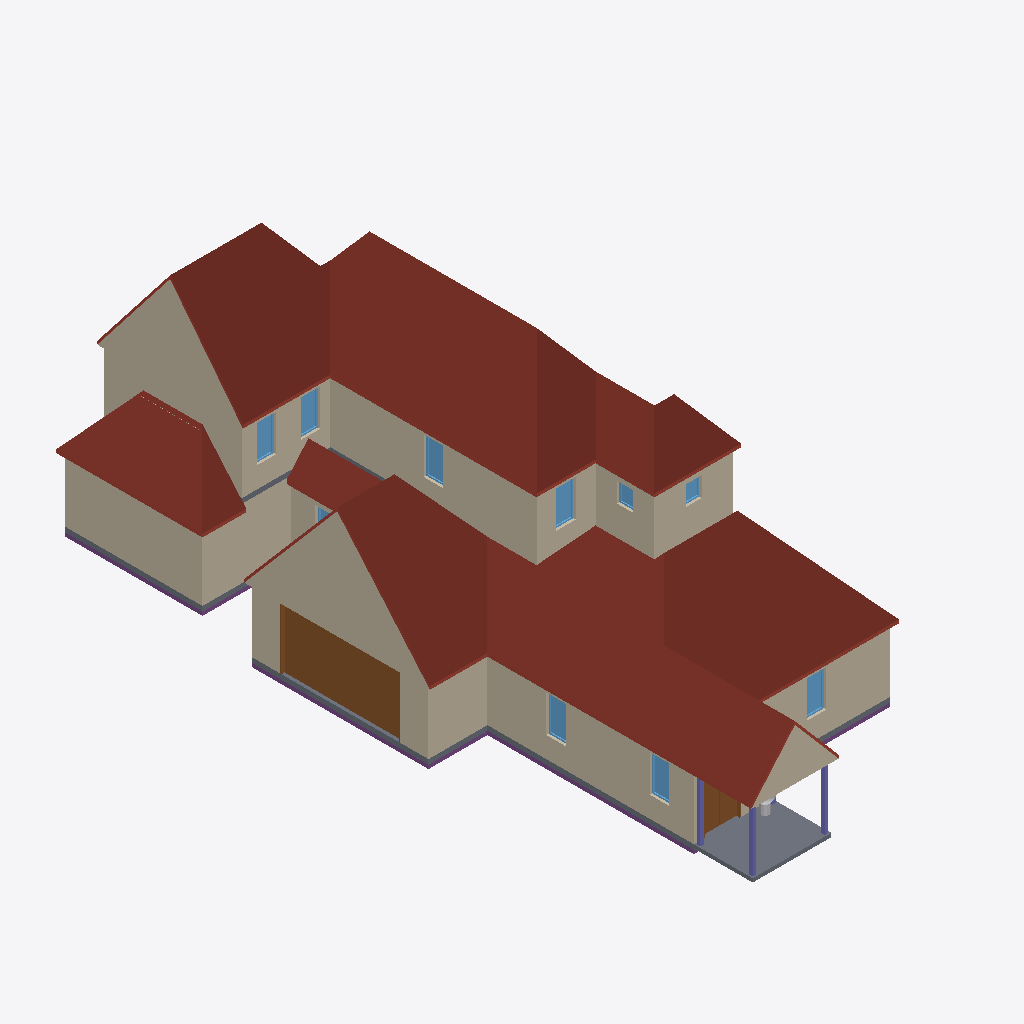
Isometric view of an IFC building model (IFC-SPF (STEP), schema IFC4, length unit metre), seen from the south-west, elements coloured by IFC class: 24 walls (beige), 10 windows (light blue), 3 roofs (red-brown), 3 slabs (grey), 3 columns (violet), 2 doors (brown), 1 footing (purple), 1 other element (light grey).
Extent 11.9 m × 26.7 m × 9.9 m (x, y, z). Storeys (2): Level 1 at 0.35 m; Level 2 at 3.35 m. Elements (176): 78 IfcWall, 33 IfcFurnishingElement, 23 IfcWindow, 14 IfcStair, 12 IfcDoor, 5 IfcRoof, 4 IfcColumn, 3 IfcRailing, 3 IfcSlab, 1 IfcFooting.

HEADER;
FILE_DESCRIPTION(('ViewDefinition [CoordinationView]'),'2;1');
FILE_NAME('quailoak-s1~tudor_revival.ifc','2026-11-12T06:06:11',('',''),(''),'IfcOpenShell 0.8.0','IfcOpenShell 0.8.0','');
FILE_SCHEMA(('IFC4'));
ENDSEC;
DATA;
#23=IFCPROJECT('3ay0_Z8wvF0Pe$YNq4saIU',#5,'b905235809',$,$,$,$,(#21),#19);
#24=IFCSITE('0xCyP3y2L4u8Kqwo7OL1FT',#5,'Site','',$,$,$,'Site',.COMPLEX.,(0,0,0),(0,0,0),0.0,$,$);
#25=IFCBUILDING('0oPy2Hm2T2qQDR6UZmtckU',#5,'OSM 905235809','',$,$,$,'OSM 905235809',.COMPLEX.,$,$,$);
#26=IFCBUILDINGSTOREY('3UVChS1uP1D9bJx30Cu5HJ',#5,'Level 1','',$,$,$,'Level 1',.COMPLEX.,0.35);
#19977=IFCBUILDINGSTOREY('0IIe7OW2X1bOAfS$sSUf1K',#5,'Level 2','',$,$,$,'Level 2',.COMPLEX.,3.35);
#19365=IFCROOF('3gPvWpCj1AE9RQwfvjkWy0',#5,'Cross Gable roof','',$,#595,#19364,$,.FLAT_ROOF.);
#25732=IFCROOF('18Qqrz42v9yu_PnmwDo1w5',#5,'Cross Gable roof004','',$,#595,#25731,$,.FLAT_ROOF.);
#19928=IFCROOF('07Cnovjr18mhv$xaq7k8r9',#5,'Cross Gable roof003','',$,#595,#19927,$,.FLAT_ROOF.);
#20677=IFCWALL('2ZNkoyYJDBPBBsY4dezs8T',#5,'Exterior wall L020','',$,#595,#20676,$,.MOVABLE.);
#19391=IFCWALL('0M_BbL2k54CRZ5FY7Bh_bz',#5,'Gable end','',$,#595,#19390,$,.MOVABLE.);
#1335=IFCWALL('3sdl8tucD8zQONR7rA5n0f',#5,'Exterior wall L002','',$,#595,#1334,$,.MOVABLE.);
#1535=IFCWALL('2FmiZUrev2WR8j4OvJfsox',#5,'Exterior wall L004','',$,#595,#1534,$,.MOVABLE.);
#1290=IFCDOOR('314f5GN2PAGxmdSTrkYVbo',#5,'Door','',$,#595,#1289,$,1000.0,$,.DOOR.,.SINGLE_SWING_LEFT.,$);
#25758=IFCWALL('3tLyegqsHFDBOabZPWy7I2',#5,'Gable end015','',$,#595,#25757,$,.MOVABLE.);
#3809=IFCWALL('1nd87wZ9r2Zh5yZsYEouxS',#5,'Exterior wall L017','',$,#595,#3808,$,.MOVABLE.);
#3019=IFCWALL('2r0LiSjwPFjvSFrDnX1$4N',#5,'Exterior wall L013','',$,#595,#3018,$,.MOVABLE.);
#1126=IFCSLAB('0mMGdZQvn4cB6oapdL274$',#5,'Porch deck','',$,#595,#1125,$,.FLOOR.);
#20615=IFCWALL('2Qt9w4a9j1afIXcU43_e8J',#5,'Exterior wall L2','',$,#595,#20614,$,.MOVABLE.);
#1057=IFCSLAB('1feuXUyh58kvctDVlYL03_',#5,'Floor slab L1','',$,#595,#1056,$,.FLOOR.);
#1397=IFCWALL('0tgEzoV816HuMGUlohxoeC',#5,'Exterior wall L003','',$,#595,#1396,$,.MOVABLE.);
#21904=IFCWALL('2N3Uc2pxHDaPJ0ANK502N6',#5,'Exterior wall L028','',$,#595,#21903,$,.MOVABLE.);
#1191=IFCWALL('1$rQ9diC975RQp_CBMgpeU',#5,'Exterior wall L1','',$,#595,#1190,$,.MOVABLE.);
#3289=IFCWALL('3Ndtjxk4j0GPlogB_3KbXT',#5,'Exterior wall L014','',$,#595,#3288,$,.MOVABLE.);
#21082=IFCWALL('1S8iFR5o91BfIxj9dTeV7D',#5,'Exterior wall L021','',$,#595,#21081,$,.MOVABLE.);
#598=IFCFOOTING('3odRf3LzX3OA1v0m1F_8xQ',#5,'Plinth','',$,#595,#597,$,.CAISSON_FOUNDATION.);
#22042=IFCWALL('144VVpcYLA1PkytBEOnQst',#5,'Exterior wall L029','',$,#595,#22041,$,.MOVABLE.);
#19417=IFCWALL('0vkEcR7CP1$fAQLWnIGb43',#5,'Gable end001','',$,#595,#19416,$,.MOVABLE.);
#22647=IFCWALL('1gqrEvq8v9pQbZXDGvYUbT',#5,'Exterior wall L032','',$,#595,#22646,$,.MOVABLE.);
#22783=IFCWALL('2Un2hIIZn8Me6tj3sfGboA',#5,'Exterior wall L033','',$,#595,#22782,$,.MOVABLE.);
#2964=IFCDOOR('3L7Dx51yDEUupm59CMdN2T',#5,'Door002','',$,#595,#2963,$,1000.0,$,.DOOR.,.SINGLE_SWING_LEFT.,$);
#1673=IFCWALL('3h1qIULmH60h6CN91DUwlk',#5,'Exterior wall L005','',$,#595,#1672,$,.MOVABLE.);
#22866=IFCWINDOW('3hGPaUTZr5ye4I_PTLp41F',#5,'Window020','',$,#595,#22865,$,1000.0,$,.WINDOW.,.SINGLE_PANEL.,$);
#1480=IFCWINDOW('0e2iV0hCX1ivJPxQ8jrD6Q',#5,'Window','',$,#595,#1479,$,1000.0,$,.WINDOW.,.SINGLE_PANEL.,$);
#1618=IFCWINDOW('021D7A2aX8ie6FAcGkNuuQ',#5,'Window001','',$,#595,#1617,$,1000.0,$,.WINDOW.,.SINGLE_PANEL.,$);
#3102=IFCWINDOW('3eal$qDdX5GhPCQYnYSngD',#5,'Window008','',$,#595,#3101,$,1000.0,$,.WINDOW.,.SINGLE_PANEL.,$);
#20760=IFCWINDOW('19mKrW8v19NPBYvq60on3e',#5,'Window011','',$,#595,#20759,$,1000.0,$,.WINDOW.,.SINGLE_PANEL.,$);
#22125=IFCWINDOW('0DYeh8DVnBXOiZGl86RMJg',#5,'Window018','',$,#595,#22124,$,1000.0,$,.WINDOW.,.SINGLE_PANEL.,$);
#22730=IFCWINDOW('2PQ2Rjy6HE$fhpygtIa7Nd',#5,'Window019','',$,#595,#22729,$,1000.0,$,.WINDOW.,.SINGLE_PANEL.,$);
#22322=IFCWALL('3nbukt_Rn7lQ7FDQw6KhiD',#5,'Interior wall L018','',$,#595,#22321,$,.MOVABLE.);
#2388=IFCWALL('0jtocllE9FrAYxmdBWOzku',#5,'Exterior wall L009','',$,#595,#2387,$,.MOVABLE.);
#3393=IFCWALL('0zYuF2KBLFNBnaXW1$g5hh',#5,'Interior wall L009','',$,#595,#3392,$,.MOVABLE.);
#18656=IFCCOLUMN('3v1M1llFD6OQmCJdw4ECoK',#5,'Porch post','',$,#595,#18655,$,.COLUMN.);
#20570=IFCSLAB('2rBSZIKHT5Aw5JdDectLY8',#5,'Floor slab L2','',$,#595,#20569,$,.FLOOR.);
#18687=IFCCOLUMN('0IwssxH_r0tRyY91_YzUSv',#5,'Porch post001','',$,#595,#18686,$,.COLUMN.);
#18749=IFCCOLUMN('0u3ktwyLXFUuJidVArUrao',#5,'Porch post003','',$,#595,#18748,$,.COLUMN.);
#21762=IFCWALL('3VLQClQoz1UBy7rX5CWk8u',#5,'Exterior wall L027','',$,#595,#21761,$,.MOVABLE.);
#2809=IFCWALL('2ioNVqMYr16vuoOqtdp5qp',#5,'Exterior wall L012','',$,#595,#2808,$,.MOVABLE.);
#21165=IFCWINDOW('0b2$S3iZf0VhmdrumLHMhP',#5,'Window012','',$,#595,#21164,$,1000.0,$,.WINDOW.,.SINGLE_PANEL.,$);
#21987=IFCWINDOW('26$uxzgDn8mhKH_w923uW8',#5,'Window017','',$,#595,#21986,$,1000.0,$,.WINDOW.,.SINGLE_PANEL.,$);
#7267=IFCFURNISHINGELEMENT('1cwRNm7Nv68QUZZy_ibap1',#5,'plant','',$,#595,#7266,$);
#20864=IFCWALL('3lvEu6L7H4fBKefvB40IXY',#5,'Interior wall L2','',$,#595,#20863,$,.MOVABLE.);
#1756=IFCWINDOW('1MMA2XMwj5JRVzLNYWCkmn',#5,'Window002','',$,#595,#1755,$,1000.0,$,.WINDOW.,.SINGLE_PANEL.,$);
ENDSEC;
